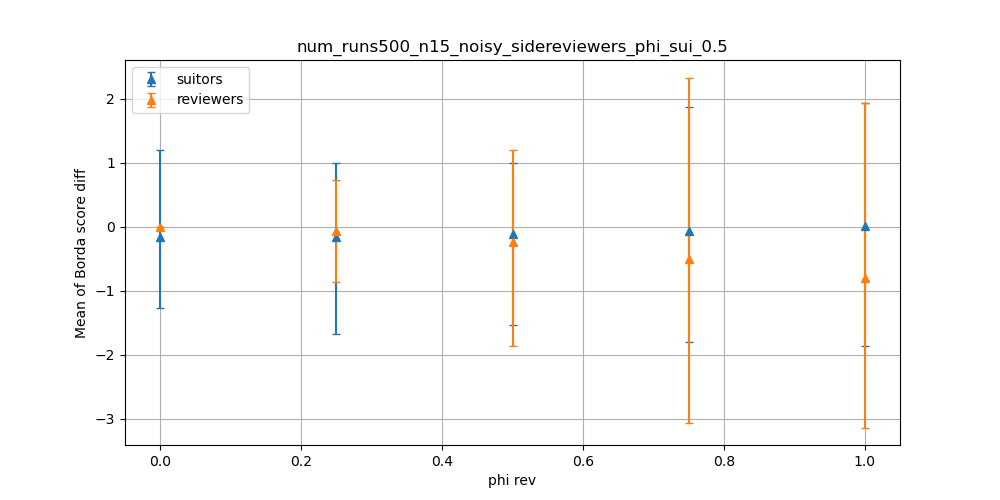

The data file committed next to this chart (first rows):
dispersion, suitors_mean, suitors_max, suitors_min, reviewers_mean, reviewers_max, reviewers_min
0.0, -0.1503, 1.2, -1.267, 0, 0, 0
0.25, -0.1549, 1.0, -1.667, -0.06627, 0.7333, -0.8667
0.5, -0.1127, 1, -1.533, -0.2409, 1.2, -1.867
0.75, -0.0588, 1.867, -1.8, -0.5036, 2.333, -3.067
1.0, 0.008, 1.933, -1.867, -0.7948, 1.933, -3.133
